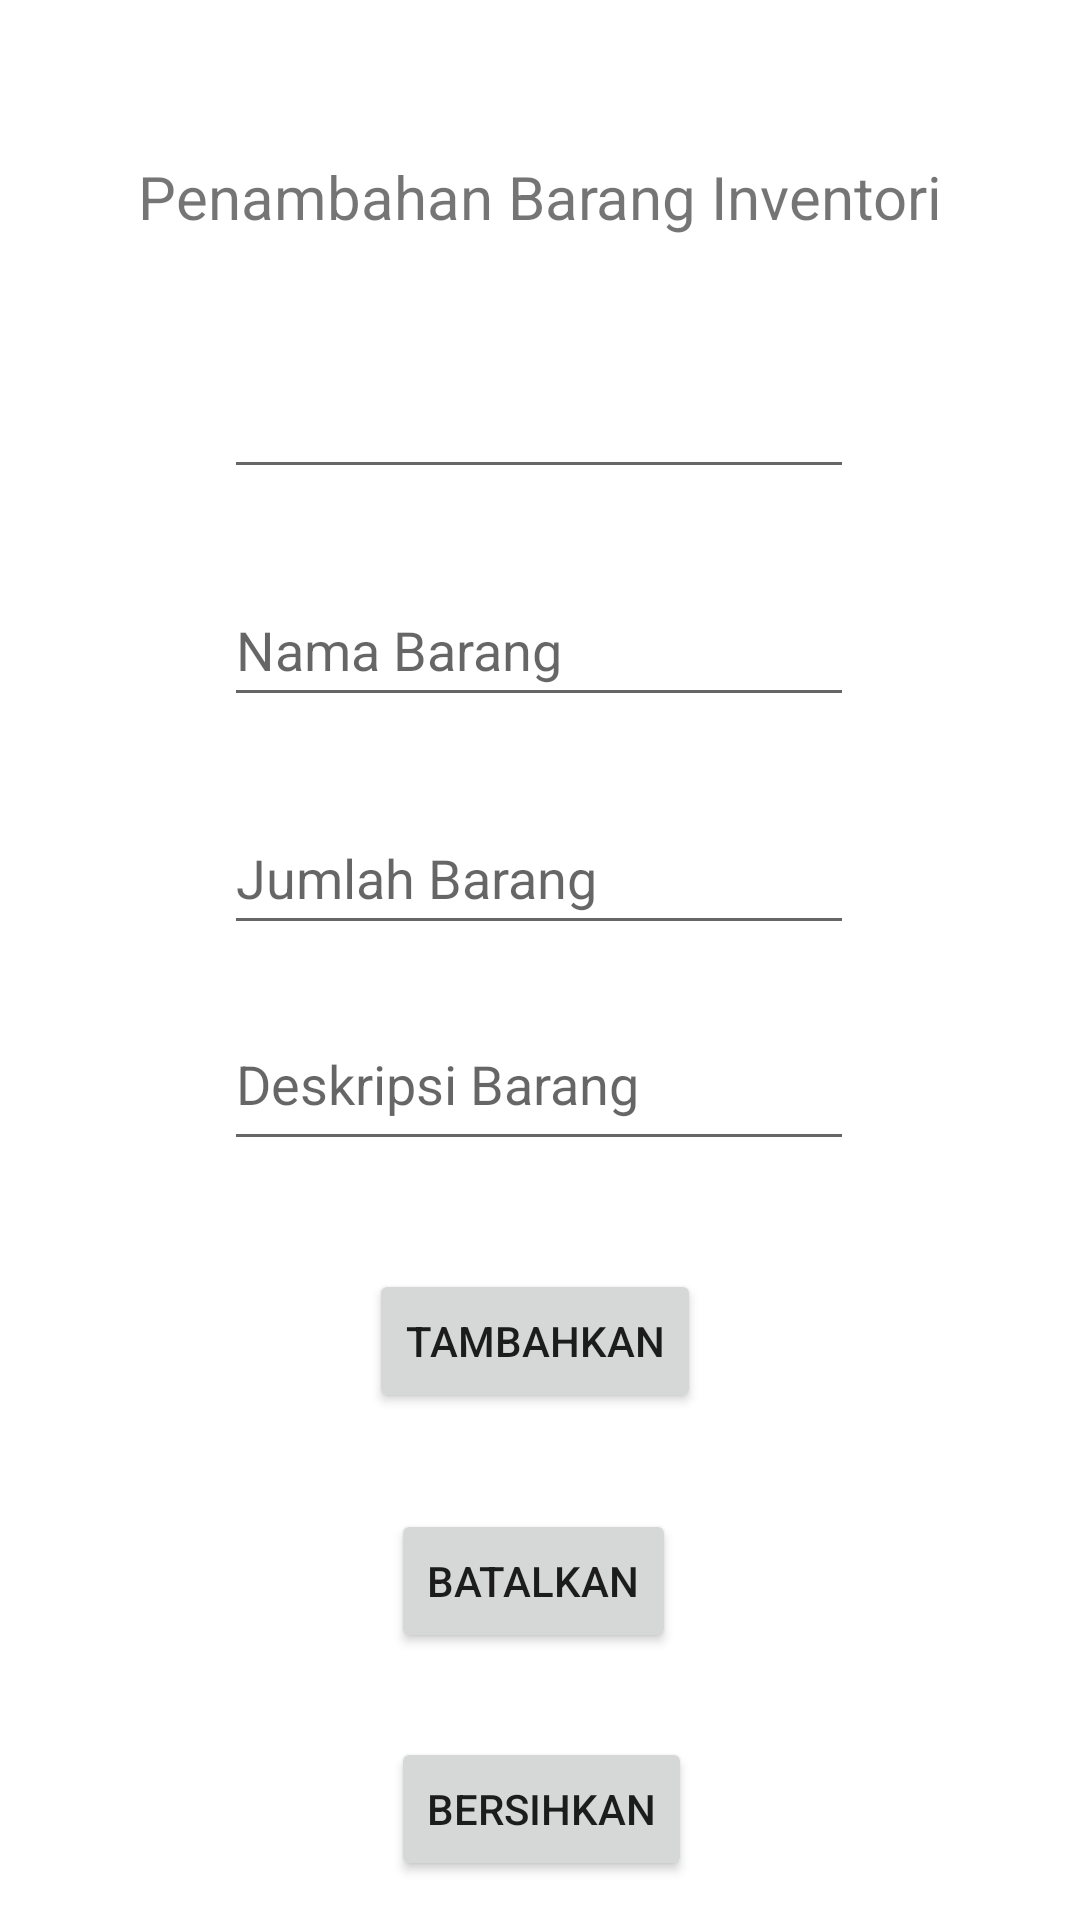

This screen was rendered from an Android layout file. Write that file and the resources it references.
<!-- AndroidManifest.xml: application theme Theme.Odidi -->
<!-- res/layout/activity_tambah_data.xml -->
<?xml version="1.0" encoding="utf-8"?>
<androidx.constraintlayout.widget.ConstraintLayout xmlns:android="http://schemas.android.com/apk/res/android"
    xmlns:app="http://schemas.android.com/apk/res-auto"
    xmlns:tools="http://schemas.android.com/tools"
    android:layout_width="match_parent"
    android:layout_height="match_parent"
    tools:context=".TambahData">

    <Button
        android:id="@+id/btnBatalkan"
        android:layout_width="wrap_content"
        android:layout_height="wrap_content"
        android:layout_marginTop="32dp"
        android:text="BATALKAN"
        app:layout_constraintEnd_toEndOf="@+id/btnTambahkan"
        app:layout_constraintHorizontal_bias="0.47"
        app:layout_constraintStart_toStartOf="@+id/btnTambahkan"
        app:layout_constraintTop_toBottomOf="@+id/btnTambahkan" />

    <TextView
        android:id="@+id/txtJudul"
        android:layout_width="wrap_content"
        android:layout_height="wrap_content"
        android:layout_marginTop="52dp"
        android:text="Penambahan Barang Inventori"
        android:textSize="20sp"
        app:layout_constraintEnd_toEndOf="parent"
        app:layout_constraintStart_toStartOf="parent"
        app:layout_constraintTop_toTopOf="parent" />

    <EditText
        android:id="@+id/idBarang"
        android:layout_width="wrap_content"
        android:layout_height="wrap_content"
        android:layout_marginTop="36dp"
        android:ems="10"
        android:inputType="textPersonName"
        android:minHeight="48dp"
        app:layout_constraintEnd_toEndOf="@+id/txtJudul"
        app:layout_constraintHorizontal_bias="0.491"
        app:layout_constraintStart_toStartOf="@+id/txtJudul"
        app:layout_constraintTop_toBottomOf="@+id/txtJudul"
        tools:ignore="SpeakableTextPresentCheck" />

    <EditText
        android:id="@+id/editNamaBarang"
        android:layout_width="wrap_content"
        android:layout_height="wrap_content"
        android:layout_marginTop="28dp"
        android:ems="10"
        android:hint="Nama Barang"
        android:inputType="textPersonName"
        android:minHeight="48dp"
        app:layout_constraintEnd_toEndOf="@+id/idBarang"
        app:layout_constraintHorizontal_bias="0.0"
        app:layout_constraintStart_toStartOf="@+id/idBarang"
        app:layout_constraintTop_toBottomOf="@+id/idBarang" />

    <EditText
        android:id="@+id/editJumlahBarang"
        android:layout_width="wrap_content"
        android:layout_height="wrap_content"
        android:layout_marginTop="28dp"
        android:ems="10"
        android:hint="Jumlah Barang"
        android:inputType="number"
        android:minHeight="48dp"
        app:layout_constraintEnd_toEndOf="@+id/editNamaBarang"
        app:layout_constraintHorizontal_bias="0.0"
        app:layout_constraintStart_toStartOf="@+id/editNamaBarang"
        app:layout_constraintTop_toBottomOf="@+id/editNamaBarang" />

    <EditText
        android:id="@+id/editDeskripsiBarang"
        android:layout_width="wrap_content"
        android:layout_height="wrap_content"
        android:layout_marginTop="24dp"
        android:ems="10"
        android:gravity="start|top"
        android:hint="Deskripsi Barang"
        android:inputType="textMultiLine"
        android:minHeight="48dp"
        app:layout_constraintEnd_toEndOf="@+id/editJumlahBarang"
        app:layout_constraintHorizontal_bias="0.0"
        app:layout_constraintStart_toStartOf="@+id/editJumlahBarang"
        app:layout_constraintTop_toBottomOf="@+id/editJumlahBarang" />

    <Button
        android:id="@+id/btnTambahkan"
        android:layout_width="wrap_content"
        android:layout_height="wrap_content"
        android:layout_marginTop="36dp"
        android:text="TAMBAHKAN"
        app:layout_constraintEnd_toEndOf="@+id/editDeskripsiBarang"
        app:layout_constraintHorizontal_bias="0.487"
        app:layout_constraintStart_toStartOf="@+id/editDeskripsiBarang"
        app:layout_constraintTop_toBottomOf="@+id/editDeskripsiBarang" />

    <Button
        android:id="@+id/btnBersihkan"
        android:layout_width="wrap_content"
        android:layout_height="wrap_content"
        android:layout_marginTop="28dp"
        android:text="BERSIHKAN"
        app:layout_constraintEnd_toEndOf="@+id/btnBatalkan"
        app:layout_constraintHorizontal_bias="0.0"
        app:layout_constraintStart_toStartOf="@+id/btnBatalkan"
        app:layout_constraintTop_toBottomOf="@+id/btnBatalkan" />
</androidx.constraintlayout.widget.ConstraintLayout>
<!-- resources referenced by this layout -->
<resources>
  <style name="Theme.Odidi" parent="Theme.MaterialComponents.DayNight.DarkActionBar">
          
          <item name="colorPrimary">@color/purple_500</item>
          <item name="colorPrimaryVariant">@color/purple_700</item>
          <item name="colorOnPrimary">@color/white</item>
          
          <item name="colorSecondary">@color/teal_200</item>
          <item name="colorSecondaryVariant">@color/teal_700</item>
          <item name="colorOnSecondary">@color/black</item>
          
          <item name="android:statusBarColor">?attr/colorPrimaryVariant</item>
          
      </style>
  <!-- not gathered from this repository: default colours our renderer supplied (Android Studio template values) -->
  <color name="purple_500">#FF6200EE</color>
  <color name="purple_700">#FF3700B3</color>
  <color name="teal_200">#FF03DAC5</color>
  <color name="teal_700">#FF018786</color>
  <color name="black">#FF000000</color>
  <color name="white">#FFFFFFFF</color>
</resources>
